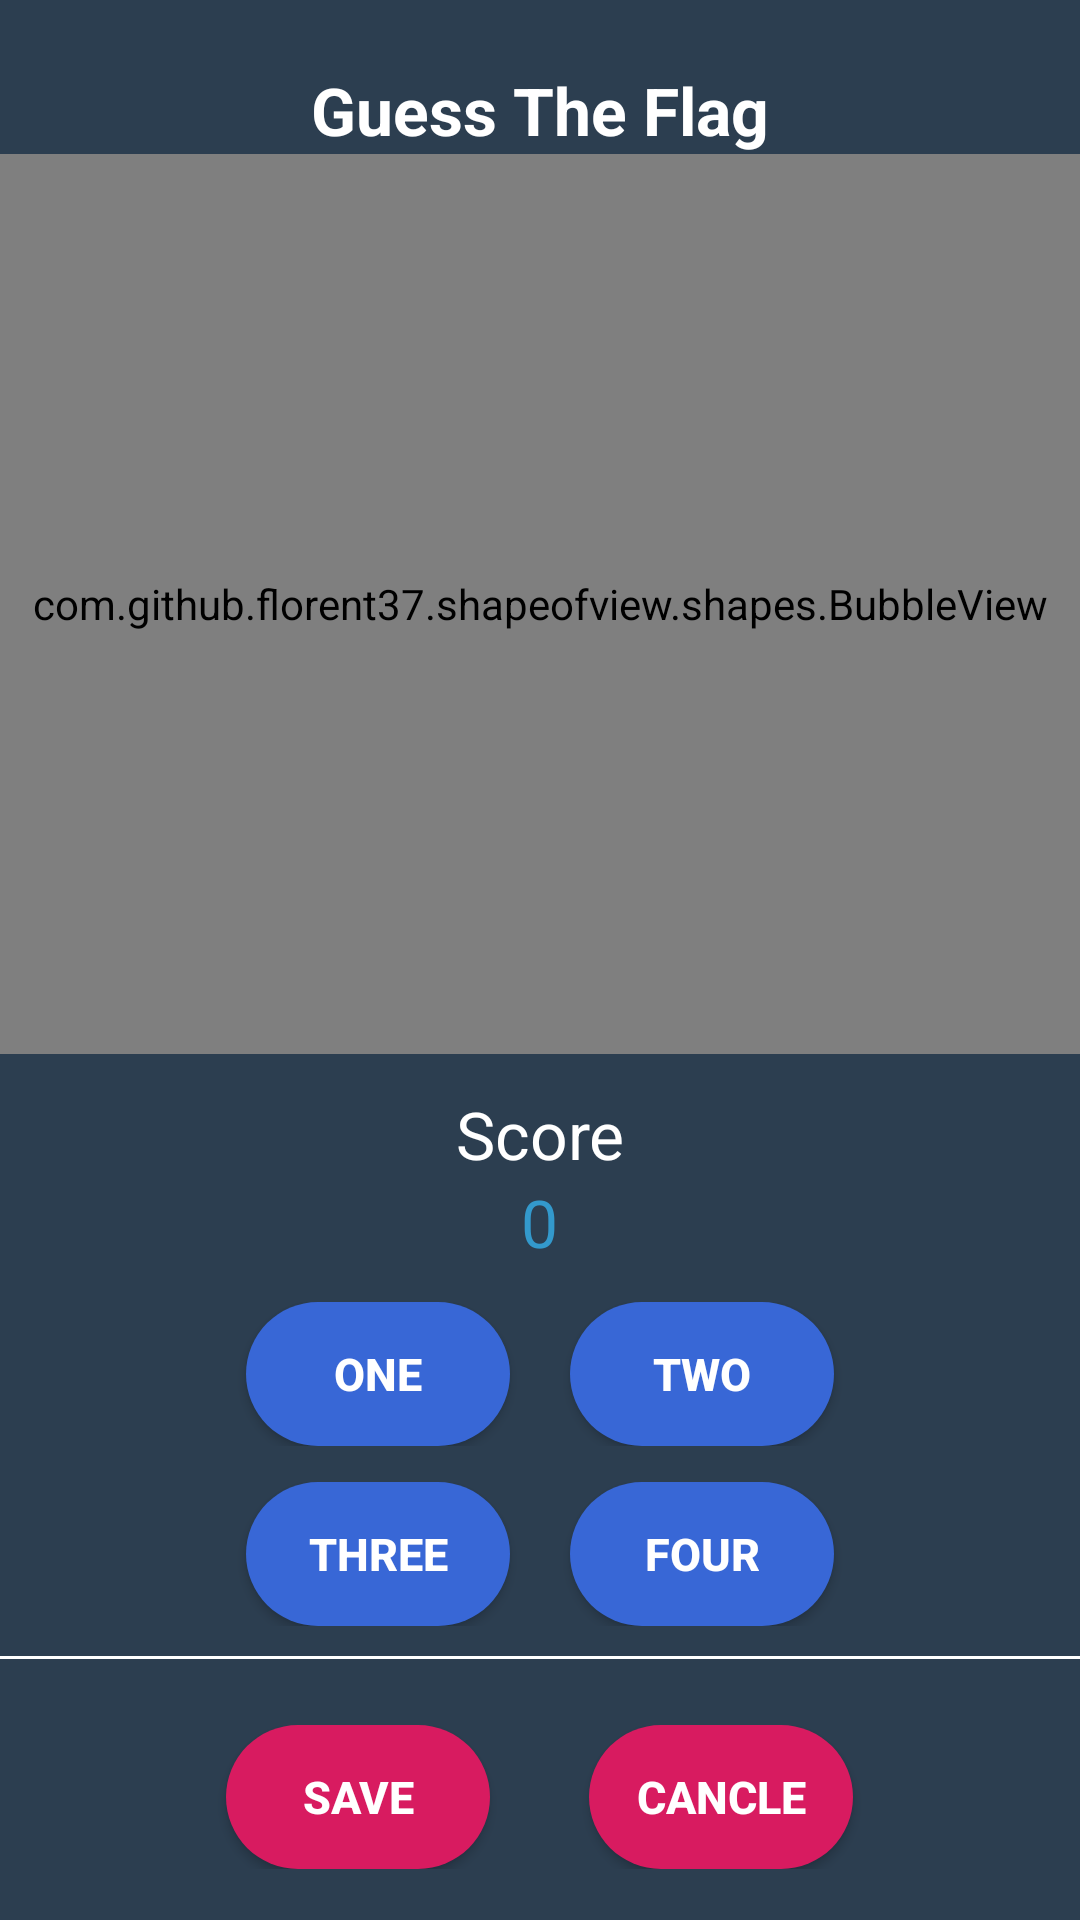

Write the Android layout XML for this screen, with the resource values it uses.
<!-- AndroidManifest.xml: application theme AppTheme -->
<!-- res/layout/activity_playgame.xml -->
<?xml version="1.0" encoding="utf-8"?>

<LinearLayout
    xmlns:android="http://schemas.android.com/apk/res/android"
    xmlns:app="http://schemas.android.com/apk/res-auto"
    xmlns:tools="http://schemas.android.com/tools"
    android:layout_width="match_parent"
    android:layout_height="match_parent"
    tools:context=".Playgame"
    android:background="@color/play"
    android:orientation="vertical">

    <TextView
        android:layout_width="match_parent"
        android:layout_height="wrap_content"
        android:text="Guess The Flag"
        android:textStyle="bold"
        android:textColor="@color/white"
        android:textSize="22dp"
        android:gravity="center"
        android:layout_marginTop="22dp"/>

    <com.github.florent37.shapeofview.shapes.BubbleView
        android:layout_width="match_parent"
        android:layout_height="300dp"
        app:shape_bubble_arrowHeight="10dp"
        app:shape_bubble_arrowPosition="bottom"
        app:shape_bubble_arrowWidth="10dp"
        app:shape_bubble_borderRadius="20dp">

        <LinearLayout
            android:layout_width="match_parent"
            android:layout_height="match_parent"
            android:orientation="vertical">

            <androidx.cardview.widget.CardView
                android:layout_width="match_parent"
                android:layout_height="match_parent"
                app:cardCornerRadius="20dp"
                android:layout_marginTop="7dp"
                android:elevation="5dp"
                android:background="@color/white">

                <LinearLayout
                    android:layout_width="match_parent"
                    android:layout_height="wrap_content"
                    android:orientation="vertical"
                    android:layout_marginTop="12dp">

                    <ImageView
                        android:id="@+id/img"
                        android:layout_width="250dp"
                        android:layout_gravity="center"
                        android:layout_height="150dp"
                        android:scaleType="centerCrop"
                        android:layout_marginBottom="2dp"
                        android:layout_marginTop="22dp"/>

                    <TextView
                        android:layout_width="match_parent"
                        android:layout_height="wrap_content"
                        android:text="Select the Right One !"
                        android:textColor="@color/play"
                        android:textSize="22dp"
                        android:gravity="center"
                        android:layout_marginTop="10dp"/>
                </LinearLayout>
            </androidx.cardview.widget.CardView>

        </LinearLayout>

    </com.github.florent37.shapeofview.shapes.BubbleView>

    <TextView
        android:layout_width="match_parent"
        android:layout_height="wrap_content"
        android:text="Score"
        android:textColor="@color/white"
        android:textSize="22dp"
        android:gravity="center"
        android:layout_marginTop="12dp"/>

    <LinearLayout
        android:layout_width="match_parent"
        android:layout_height="wrap_content"
        android:gravity="center">

        <TextView
            android:id="@+id/score"
            android:layout_width="wrap_content"
            android:layout_height="wrap_content"
            android:text="0"
            android:textColor="@color/back"
            android:textSize="22dp"
            android:gravity="center" />
    </LinearLayout>

    <LinearLayout
        android:layout_width="match_parent"
        android:layout_height="wrap_content"
        android:gravity="center"
        android:layout_marginTop="12dp">

        <Button
            android:id="@+id/one"
            android:tag="0"
            android:layout_width="wrap_content"
            android:layout_height="wrap_content"
            android:onClick="chooseans"
            android:background="@drawable/button"
            android:text="one"
            android:textStyle="bold"
            android:textColor="@color/white"
            android:textSize="15dp"
            android:padding="12dp" />

        <Button
            android:id="@+id/two"
            android:tag="1"
            android:layout_width="wrap_content"
            android:layout_height="wrap_content"
            android:background="@drawable/button"
            android:text="two"
            android:onClick="chooseans"
            android:textColor="@color/white"
            android:textSize="15dp"
            android:padding="12dp"
            android:textStyle="bold"
            android:layout_marginLeft="20dp" />

    </LinearLayout>

    <LinearLayout
        android:layout_width="match_parent"
        android:layout_height="wrap_content"
        android:gravity="center"
        android:layout_marginTop="12dp">

        <Button
            android:id="@+id/three"
            android:tag="2"
            android:layout_width="wrap_content"
            android:layout_height="wrap_content"
            android:background="@drawable/button"
            android:text="three"
            android:textStyle="bold"
            android:onClick="chooseans"
            android:textColor="@color/white"
            android:textSize="15dp"
            android:padding="12dp" />

        <Button
            android:id="@+id/four"
            android:layout_width="wrap_content"
            android:layout_height="wrap_content"
            android:background="@drawable/button"
            android:textStyle="bold"
            android:text="four"
            android:tag="3"
            android:textColor="@color/white"
            android:textSize="15dp"
            android:onClick="chooseans"
            android:padding="12dp"
            android:layout_marginLeft="20dp" />
    </LinearLayout>

    <View
        android:layout_width="match_parent"
        android:layout_height="1dp"
        android:background="@color/white"
        android:layout_marginTop="10dp"/>

    <LinearLayout
        android:layout_width="match_parent"
        android:layout_height="wrap_content"
        android:gravity="center"
        android:layout_marginTop="22dp">

        <Button
            android:id="@+id/save"
            android:layout_width="wrap_content"
            android:layout_height="wrap_content"
            android:textStyle="bold"
            android:background="@drawable/button2"
            android:text="Save"
            android:textColor="@color/white"
            android:textSize="15dp"
            android:gravity="center"
            android:layout_gravity="center"
            android:padding="12dp" />

        <Button
            android:id="@+id/cancel"
            android:layout_width="wrap_content"
            android:layout_height="wrap_content"
            android:textStyle="bold"
            android:background="@drawable/button2"
            android:text="Cancle"
            android:textColor="@color/white"
            android:textSize="15dp"
            android:gravity="center"
            android:layout_gravity="center"
            android:padding="12dp"
            android:layout_marginLeft="33dp" />

    </LinearLayout>
</LinearLayout>
<!-- resources referenced by this layout -->
<resources>
  <color name="back">#3399cc</color>
  <color name="play">#2c3e50</color>
  <color name="white">#FFFFFF</color>
  <!-- drawable button (drawable-v24) -->
  <?xml version="1.0" encoding="utf-8"?>
  
  <shape xmlns:android="http://schemas.android.com/apk/res/android">
  <solid
      android:color="@color/blue"/>
  
      <corners
          android:radius="200dp"/>
  </shape>
  <!-- drawable button2 (drawable) -->
  <?xml version="1.0" encoding="utf-8"?>
  
  <shape xmlns:android="http://schemas.android.com/apk/res/android">
  <solid
      android:color="@color/colorAccent"/>
  
      <corners
          android:radius="200dp"/>
  </shape>
  <style name="AppTheme" parent="Theme.AppCompat.Light.DarkActionBar">
          
          <item name="colorPrimary">@color/colorPrimary</item>
          <item name="colorPrimaryDark">@color/colorPrimaryDark</item>
          <item name="colorAccent">@color/colorAccent</item>
      </style>
  <color name="blue">#3867d6</color>
  <color name="colorAccent">#D81B60</color>
  <color name="colorPrimary">#3399cc</color>
  <color name="colorPrimaryDark">#3399cc</color>
</resources>
